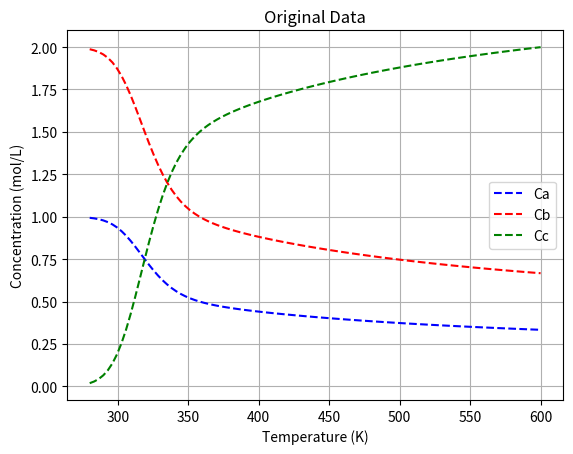

Python code for this plot:
import numpy as np
import pandas as pd
import matplotlib.pyplot as plt
import sympy as sym
from sympy import symbols, Eq, solve
from scipy.optimize import fsolve


Cao = 1 #mol/L
Cbo = 2 #mol/L
Cco = 0 #mol/L
V = 10 #L
Q = 1 #L/s
tau = V/Q #s

#Parameters to tuning to obtain "aggressive" non-linearity
Afo = 10e12
Eaf = 90000 #J/mol
Aro = 10e10
Ear = 80000 #J/mol
R = 8.314 #J/mol


def equations(variables, T):
    Cc, Cb, Ca = variables
    kf = Afo * np.exp(-Eaf/(R*T)) #Arrhenius eqn for forward reaction
    kr = Aro * np.exp(-Ear/(R*T)) #arrhenius eqn for reverse reaction

    eq1 = Cao - Ca + -kf*Ca*(Cb**2)*tau + kr*(Cao-Ca+Cbo-Cb)*tau
    eq2 = Cbo - Cb + -2*kf*Ca*(Cb**2)*tau + 2*kr*(Cao-Ca+Cbo-Cb)*tau
    eq3=Cc-Cao+Ca-Cbo+Cb
    return [eq1, eq2, eq3]

# Define the range of T values
n = 100 #number of points #I'm gonna change this one from 1000 points and decrease it to 600.
T_values = np.linspace(280, 600, n)  # Adjust the range and number of points as needed


# Initial guess for fsolve
initial_guess = [Cco, Cbo, Cao]

# Lists to store results
Ca_values = np.ones(n)*Cao
Cb_values = np.ones(n)*Cbo
Cc_values = np.ones(n)*Cco
i=0
# Loop over each value of T and solve for Ca and Cb
for T in T_values:
    solution, infodict, ier, mesg = fsolve(equations, initial_guess, args=(T,), full_output=True)
    #solution, mesg = fsolve(equations, initial_guess, args=(T,))
    if ier == 1:  # ier == 1 indicates successful convergence
       Cc_values[i], Cb_values[i], Ca_values[i] = solution[0], solution[1], solution[2]
    else:
        print(f"Solver did not converge for T = {T}. Message: {mesg}")
    i+=1


#kf = Afo * np.exp(-Eaf/(R*T_values)) #Arrhenius eqn for forward reaction
#kr = Aro * np.exp(-Ear/(R*T_values)) #arrhenius eqn for reverse reaction
#ra=-kf*Ca*(Cb**2)*tau + kr*(Cao-Ca+Cbo-Cb)

# Print results or process them further
#for T, Ca, Cb, Cc in zip(T_values, Ca_values, Cb_values, Cc_values):
    #print(f"T: {T:.2f}, Ca: {Ca:.4f}, Cb: {Cb:.4f}, Cc: {Cc:.4f}")


# Create a DataFrame
data = pd.DataFrame({
    'Temperature (T)': T_values,
    'Ca': Ca_values,
    'Cb': Cb_values,
    'Cc': Cc_values
})

# Save to Excel
data.to_csv("./data.csv", index=False)
#data.to_excel("./data.xlsx", index=False)
print("Data saved to 'data.csv'")

# #added_part to generate data for check how effective can it extrapolate!
# T_limited = np.linspace(280, 600, 1000)
# data_limited = pd.DataFrame({
#     'Temperature (T)': T_limited,
#     'Ca': Ca_values,
#     'Cb': Cb_values,
#     'Cc': Cc_values
# })
# data_limited.to_csv("./data_limited.csv", index=False)
# plt.figure()
# plt.scatter(T_values, Ca_values)
# plt.scatter(T_values, Cb_values)
# plt.scatter(T_values, Cc_values)
# plt.show()


plt.plot(T_values, Ca_values,'b--',label='Ca')
plt.plot(T_values, Cb_values,'r--',label='Cb')
plt.plot(T_values, Cc_values,'g--',label='Cc')
    
plt.xlabel('Temperature (K)')
plt.ylabel('Concentration (mol/L)')
plt.title('Original Data')
plt.legend()
plt.grid()
plt.show()
